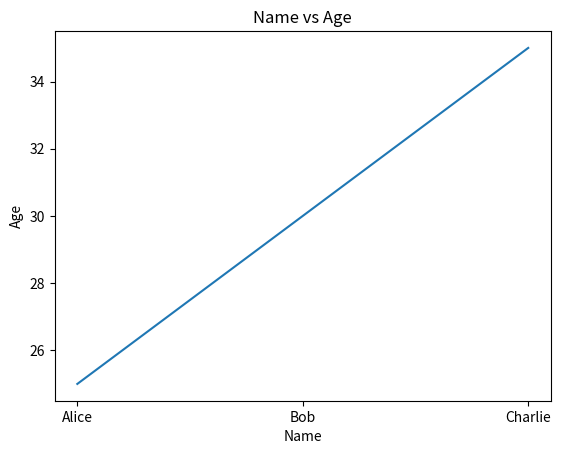

Reproduce this figure in Python.
import pandas as pd

# Creating DataFrame from a dictionary
data = {'Name': ['Alice', 'Bob', 'Charlie'],
        'Age': [25, 30, 35],
        'City': ['New York', 'Los Angeles', 'Chicago']}

df = pd.DataFrame(data)
print(df)

#basic filtering
df_filtered = df[df['Age']>30]
print("Filter with age:",df_filtered)

#Multiple conditions
#df_filtered = df[(df['Age]>30)& (df['City]== 'New York')]


#Sorting
df_sorted = df.sort_values(by='Age', ascending=False)
print("Sorted:", df_sorted)

#Aggregate data
grouped = df.groupby('City').agg({'Age':'mean','Name':'count'})
print(grouped)

#Summary statistics

print("Mean of age:",df['Age'].mean())
print("Sum of age:",df['Age'].sum())
print("Max of age:",df['Age'].max())


#Visualization
import matplotlib.pyplot as plt

#plotting as age vs name
plt.plot(df["Name"], df['Age'])
plt.xlabel('Name')
plt.ylabel('Age')
plt.title("Name vs Age")
plt.show()